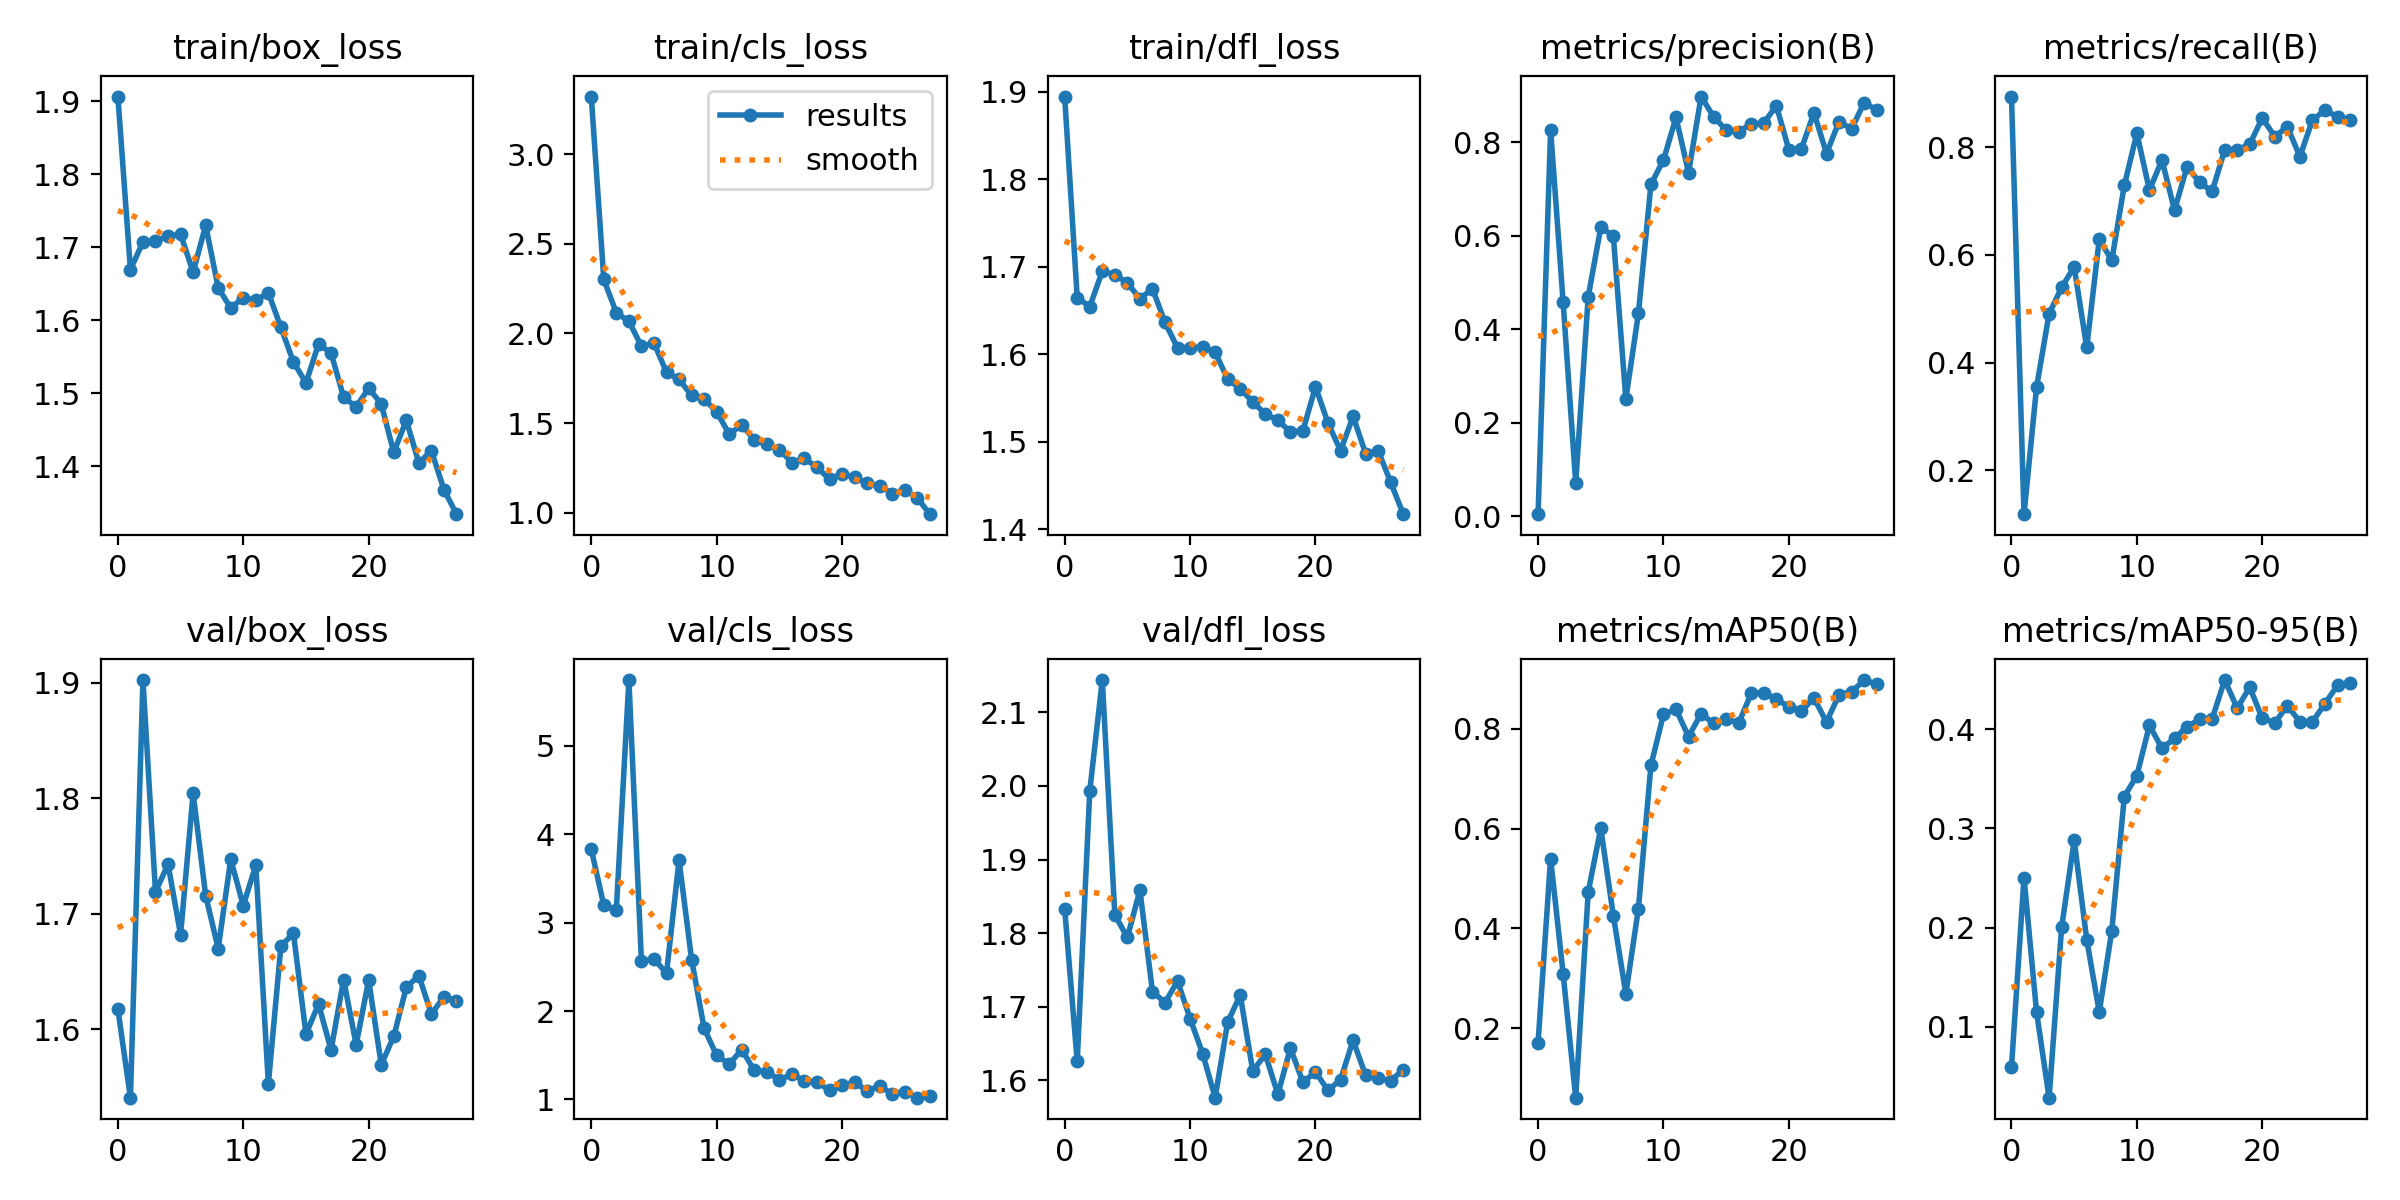

The table this chart was drawn from, first rows:
epoch, train/box_loss, train/cls_loss, train/dfl_loss, metrics/precision(B), metrics/recall(B), metrics/mAP50(B), metrics/mAP50-95(B), val/box_loss, val/cls_loss, val/dfl_loss, lr/pg0, lr/pg1, lr/pg2
0, 1.906, 3.322, 1.894, 0.00485, 0.8944, 0.1712, 0.05899, 1.618, 3.829, 1.833, 0.00042, 0.00042, 0.00042
1, 1.669, 2.301, 1.665, 0.8263, 0.1182, 0.5402, 0.2504, 1.541, 3.196, 1.626, 0.0008316, 0.0008316, 0.0008316
2, 1.707, 2.115, 1.654, 0.4574, 0.354, 0.3089, 0.1149, 1.902, 3.148, 1.993, 0.001214, 0.001214, 0.001214
3, 1.709, 2.068, 1.695, 0.07166, 0.4907, 0.06086, 0.02845, 1.719, 5.745, 2.144, 0.001568, 0.001568, 0.001568
4, 1.715, 1.929, 1.691, 0.47, 0.5398, 0.4736, 0.2003, 1.743, 2.562, 1.825, 0.001736, 0.001736, 0.001736
5, 1.718, 1.946, 1.682, 0.6177, 0.5776, 0.6009, 0.2879, 1.682, 2.591, 1.794, 0.001736, 0.001736, 0.001736
6, 1.666, 1.783, 1.663, 0.5998, 0.4281, 0.4259, 0.188, 1.804, 2.427, 1.858, 0.00167, 0.00167, 0.00167
7, 1.73, 1.743, 1.675, 0.2512, 0.6292, 0.2693, 0.1148, 1.716, 3.706, 1.721, 0.001604, 0.001604, 0.001604
8, 1.644, 1.654, 1.636, 0.4338, 0.5901, 0.4398, 0.197, 1.67, 2.582, 1.706, 0.001538, 0.001538, 0.001538
9, 1.617, 1.633, 1.607, 0.7099, 0.7298, 0.7268, 0.3322, 1.747, 1.803, 1.735, 0.001472, 0.001472, 0.001472
10, 1.631, 1.563, 1.607, 0.7618, 0.8261, 0.8291, 0.3533, 1.707, 1.497, 1.684, 0.001406, 0.001406, 0.001406
11, 1.627, 1.438, 1.609, 0.8529, 0.7204, 0.839, 0.404, 1.742, 1.399, 1.637, 0.00134, 0.00134, 0.00134
12, 1.638, 1.49, 1.602, 0.7347, 0.7764, 0.7846, 0.3809, 1.553, 1.563, 1.577, 0.001274, 0.001274, 0.001274
13, 1.59, 1.406, 1.571, 0.8975, 0.6832, 0.8305, 0.3908, 1.672, 1.328, 1.679, 0.001208, 0.001208, 0.001208
14, 1.543, 1.38, 1.561, 0.8543, 0.764, 0.8111, 0.4028, 1.683, 1.312, 1.716, 0.001142, 0.001142, 0.001142
15, 1.514, 1.352, 1.545, 0.8256, 0.7351, 0.8201, 0.4101, 1.596, 1.221, 1.613, 0.001076, 0.001076, 0.001076
16, 1.567, 1.279, 1.532, 0.8222, 0.718, 0.8117, 0.4105, 1.622, 1.286, 1.636, 0.00101, 0.00101, 0.00101
17, 1.555, 1.303, 1.525, 0.8396, 0.795, 0.8714, 0.4497, 1.582, 1.209, 1.581, 0.000944, 0.000944, 0.000944
18, 1.495, 1.253, 1.511, 0.8405, 0.795, 0.8729, 0.4214, 1.643, 1.194, 1.644, 0.000878, 0.000878, 0.000878
19, 1.481, 1.186, 1.513, 0.8782, 0.8059, 0.8596, 0.4424, 1.587, 1.103, 1.598, 0.000812, 0.000812, 0.000812
20, 1.507, 1.217, 1.563, 0.7836, 0.8545, 0.8443, 0.4111, 1.643, 1.158, 1.611, 0.000746, 0.000746, 0.000746
21, 1.485, 1.196, 1.521, 0.786, 0.8199, 0.8354, 0.4067, 1.57, 1.196, 1.587, 0.00068, 0.00068, 0.00068
22, 1.419, 1.165, 1.49, 0.8628, 0.8385, 0.862, 0.4238, 1.594, 1.095, 1.601, 0.000614, 0.000614, 0.000614
23, 1.463, 1.15, 1.529, 0.7757, 0.7826, 0.8136, 0.4077, 1.637, 1.154, 1.655, 0.000548, 0.000548, 0.000548
24, 1.405, 1.107, 1.486, 0.844, 0.8509, 0.8688, 0.4076, 1.647, 1.058, 1.607, 0.000482, 0.000482, 0.000482
25, 1.421, 1.128, 1.49, 0.8283, 0.8688, 0.8742, 0.4259, 1.613, 1.089, 1.603, 0.000416, 0.000416, 0.000416
26, 1.368, 1.081, 1.454, 0.8846, 0.8571, 0.8979, 0.4445, 1.628, 1.019, 1.599, 0.00035, 0.00035, 0.00035
27, 1.334, 0.9914, 1.417, 0.8691, 0.8509, 0.89, 0.4467, 1.624, 1.035, 1.615, 0.000284, 0.000284, 0.000284
